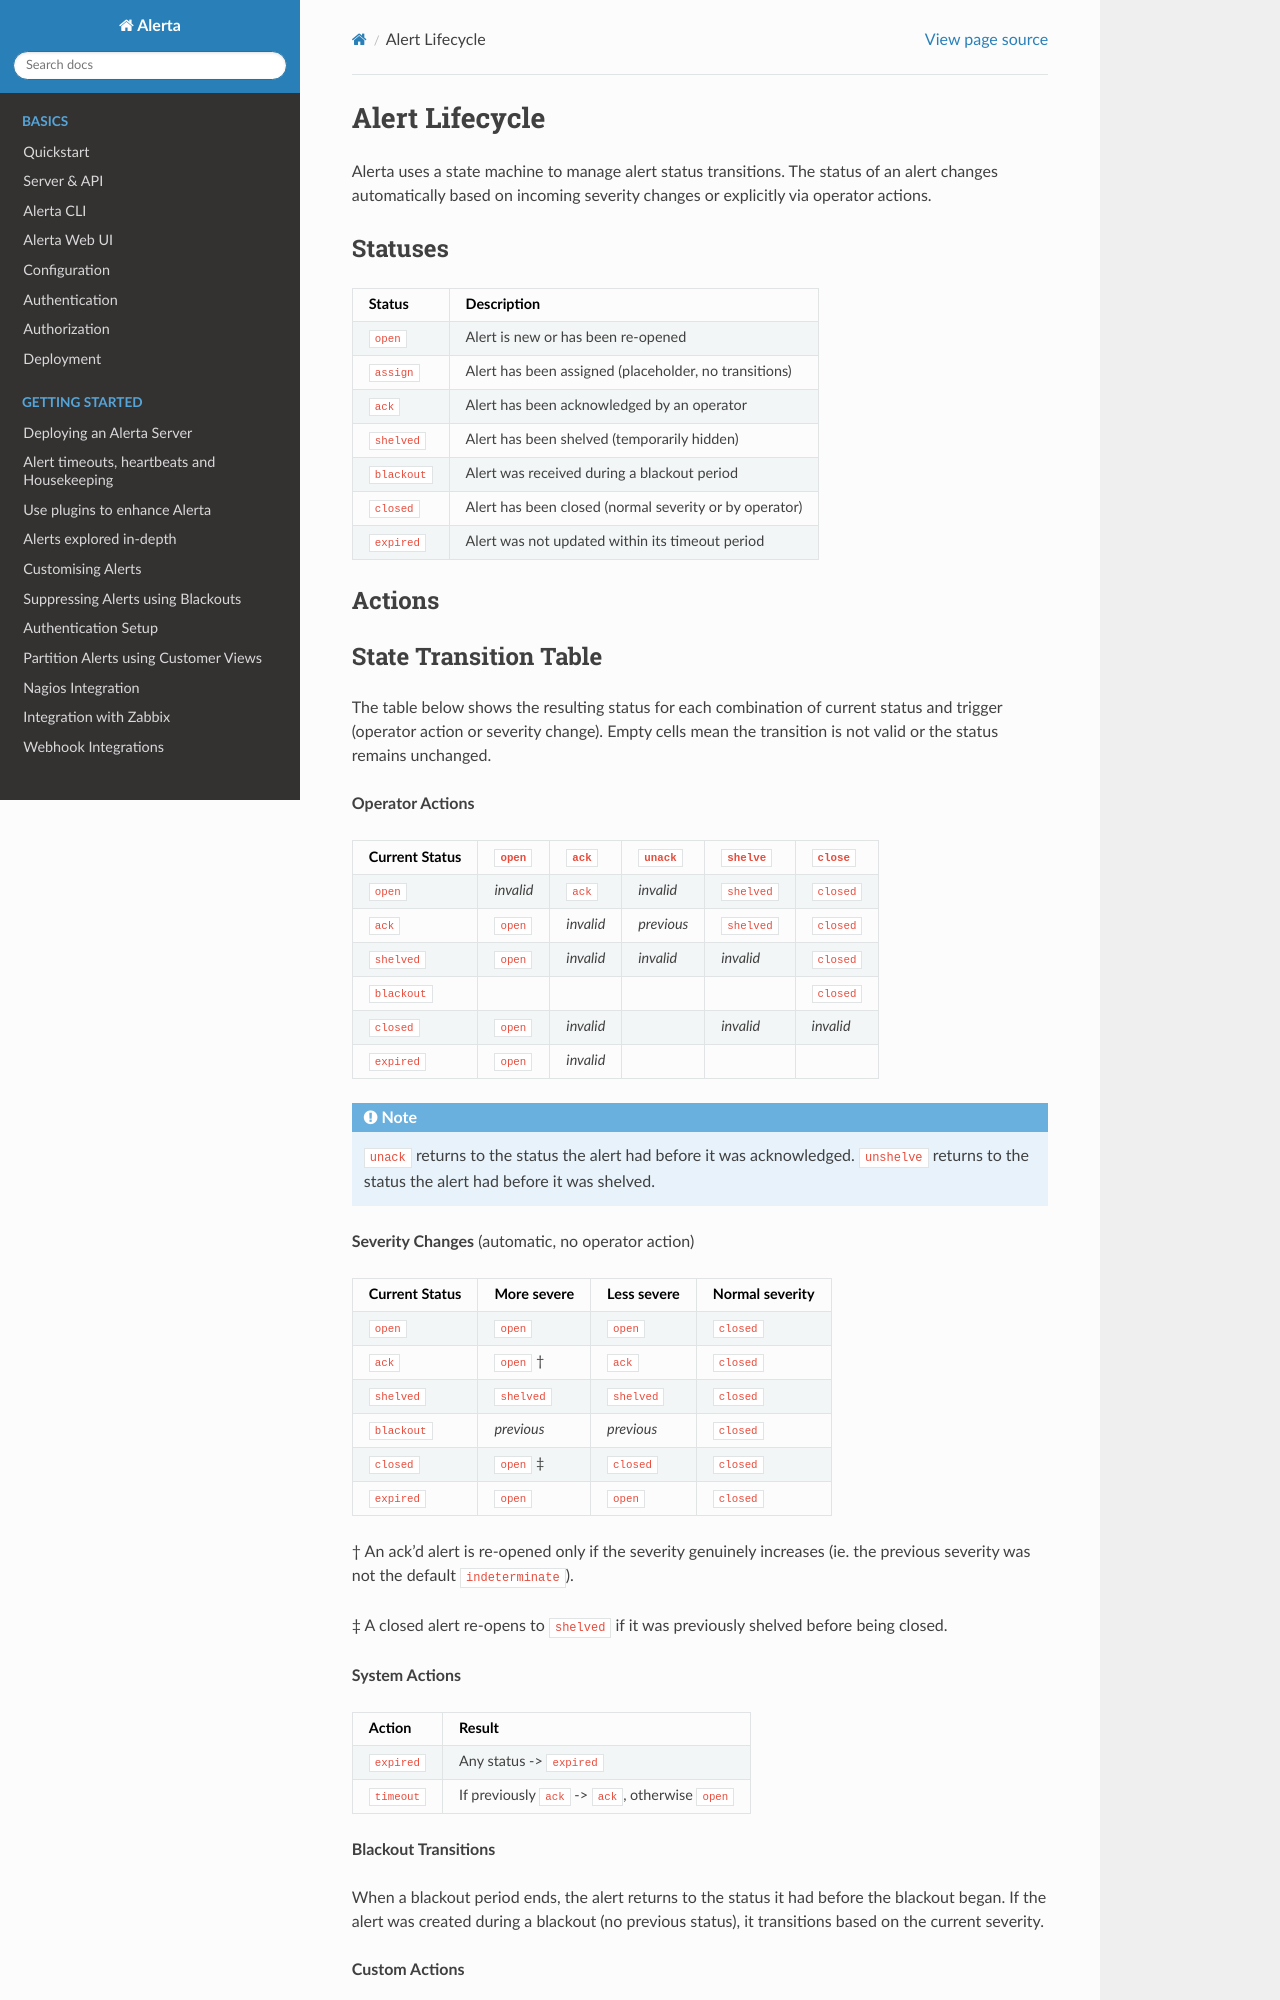

repository: alerta/alerta-docs · page: lifecycle.html · generator: sphinx


State Transition Table
~~~~~~~~~~~~~~~~~~~~~~

+-------------+----------------+--------------+-----------+------------+------------+-------------+
| Status      | non-``normal`` | user ``ack`` | new > old | new <= old | ``normal`` | timeout     |
+=============+================+==============+===========+============+============+=============+
| ``open``    | ``open``       |   ``ack``    |           |            | ``closed`` | ``expired`` |
+-------------+----------------+--------------+-----------+------------+------------+-------------+
| ``ack``     |                |              | ``open``  |  ``ack``   | ``closed`` |             |
+-------------+----------------+--------------+-----------+------------+------------+-------------+
| ``assign``  |                |              |           |            |            |             |
+-------------+----------------+--------------+-----------+------------+------------+-------------+
| ``closed``  | ``open``       |              |           |            | ``closed`` |             |
+-------------+----------------+--------------+-----------+------------+-------
